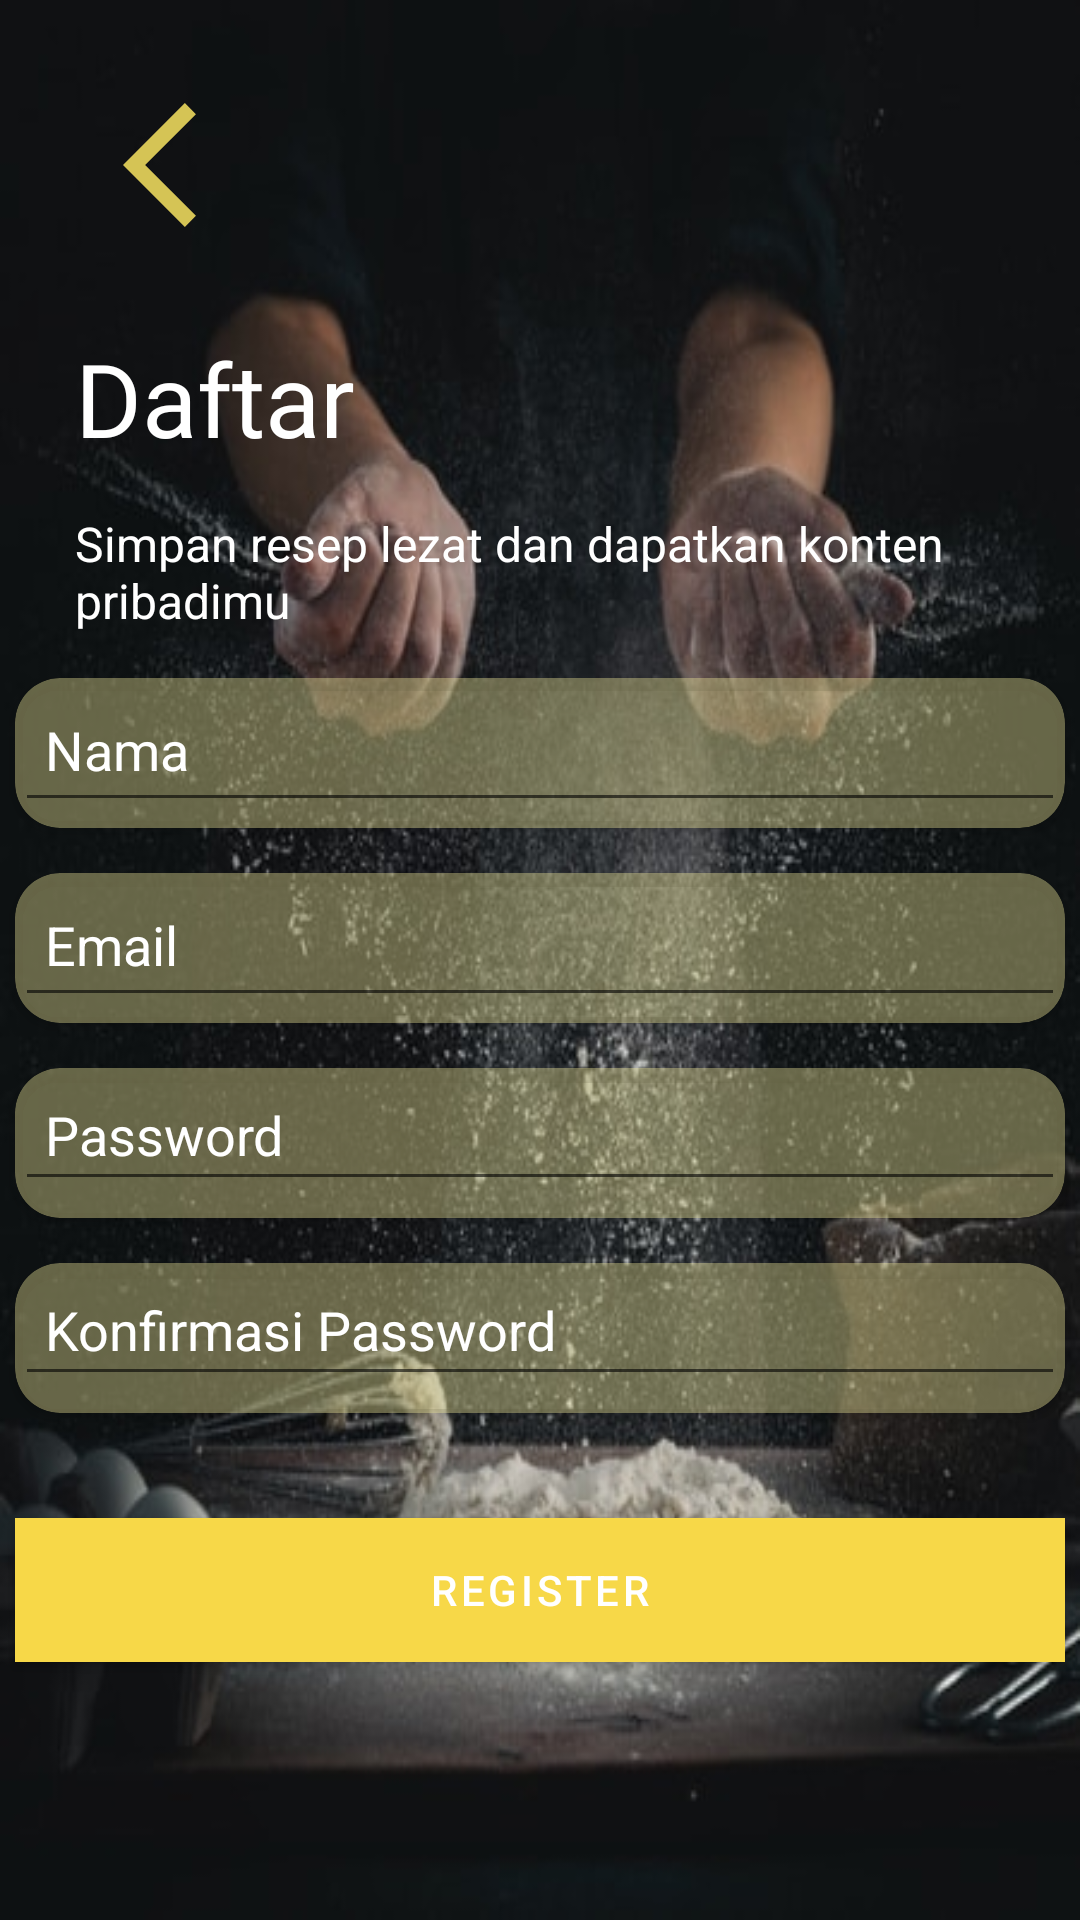

Layout XML and referenced resources for this Android screen:
<!-- AndroidManifest.xml: application theme Theme.App -->
<!-- res/layout/activity_register.xml -->
<?xml version="1.0" encoding="utf-8"?>
<LinearLayout xmlns:android="http://schemas.android.com/apk/res/android"
    xmlns:app="http://schemas.android.com/apk/res-auto"
    xmlns:tools="http://schemas.android.com/tools"
    android:layout_width="match_parent"
    android:layout_height="match_parent"
    android:background="@drawable/background_register"
    android:orientation="vertical"
    tools:context=".RegisterActivity">

    <LinearLayout
        android:layout_width="match_parent"
        android:layout_height="wrap_content"
        android:orientation="horizontal">

        <Button
            android:id="@+id/btnBackRegister"
            android:layout_width="60dp"
            android:layout_height="60dp"
            android:layout_marginLeft="25dp"
            android:layout_marginTop="25dp"
            android:background="@android:color/transparent"
            android:drawableLeft="@drawable/ic_back"
            tools:ignore="SpeakableTextPresentCheck" />

    </LinearLayout>

    <TextView
        android:id="@+id/textView"
        android:layout_width="345dp"
        android:layout_height="wrap_content"
        android:layout_marginLeft="25dp"
        android:layout_marginTop="25dp"
        android:layout_marginBottom="15dp"
        android:fontFamily="@font/aleo_bold"
        android:text="@string/daftar"
        android:textColor="@color/white"
        android:textSize="34sp" />

    <TextView
        android:id="@+id/textView2"
        android:layout_width="342dp"
        android:layout_height="wrap_content"
        android:layout_marginLeft="25dp"
        android:text="@string/simpan_resep_lezat_dan_dapatkan_konten_pribadimu"
        android:textColor="@color/white"
        android:textSize="16sp" />

    <androidx.cardview.widget.CardView
        android:layout_width="350dp"
        android:layout_height="50dp"
        android:layout_gravity="center"
        android:layout_marginTop="15dp"
        app:cardBackgroundColor="@color/temp_Kuning_semi_abu_opacity_40"
        app:cardCornerRadius="15dp">

        <EditText
            android:id="@+id/et_register_nama"
            android:layout_width="match_parent"
            android:layout_height="wrap_content"
            android:drawableLeft="@drawable/ic_person_gray"
            android:drawablePadding="10dp"
            android:padding="10dp"
            android:ems="10"
            android:hint="@string/nama"
            android:inputType="textPersonName"
            android:minHeight="48dp"
            android:textColorHint="@color/white"
            android:autofillHints="" />

    </androidx.cardview.widget.CardView>

    <androidx.cardview.widget.CardView
        android:layout_width="350dp"
        android:layout_height="50dp"
        android:layout_gravity="center"
        android:layout_marginTop="15dp"
        app:cardBackgroundColor="@color/temp_Kuning_semi_abu_opacity_40"
        app:cardCornerRadius="15dp">

        <EditText
            android:id="@+id/et_register_email"
            android:layout_width="match_parent"
            android:layout_height="wrap_content"
            android:drawableLeft="@drawable/ic_email_gray"
            android:drawablePadding="10dp"
            android:padding="10dp"
            android:autofillHints=""
            android:ems="10"
            android:hint="@string/email"
            android:inputType="textPersonName"
            android:minHeight="48dp"
            android:textColorHint="@color/white" />
    </androidx.cardview.widget.CardView>

    <androidx.cardview.widget.CardView
        android:layout_width="350dp"
        android:layout_height="50dp"
        android:layout_gravity="center"
        android:layout_marginTop="15dp"
        app:cardBackgroundColor="@color/temp_Kuning_semi_abu_opacity_40"
        app:cardCornerRadius="15dp">

        <EditText
            android:id="@+id/et_register_password"
            android:layout_width="match_parent"
            android:layout_height="wrap_content"
            android:drawableLeft="@drawable/ic_lock_gray"
            android:drawablePadding="10dp"
            android:padding="10dp"
            android:ems="10"
            android:hint="@string/password"
            android:inputType="textPassword"
            android:textColorHint="@color/white"
            android:autofillHints="" />

    </androidx.cardview.widget.CardView>

    <androidx.cardview.widget.CardView
        android:layout_width="350dp"
        android:layout_height="50dp"
        android:layout_gravity="center"
        android:layout_marginTop="15dp"
        app:cardBackgroundColor="@color/temp_Kuning_semi_abu_opacity_40"
        app:cardCornerRadius="15dp">

        <EditText
            android:id="@+id/et_register_password2"
            android:layout_width="match_parent"
            android:layout_height="wrap_content"
            android:drawableLeft="@drawable/ic_lock_gray"
            android:drawablePadding="10dp"
            android:padding="10dp"
            android:ems="10"
            android:hint="@string/konfirmasi_password"
            android:inputType="textPassword"
            android:textColorHint="@color/white"
            android:autofillHints="" />
    </androidx.cardview.widget.CardView>

    <Button
        android:id="@+id/btn_register_submit"
        android:layout_width="350dp"
        android:layout_height="wrap_content"
        android:layout_gravity="center"
        android:layout_marginTop="35dp"
        android:background="@color/temp_Kuning_lemon"
        android:defaultFocusHighlightEnabled="true"
        android:shadowColor="@color/black"
        android:text="@string/register"
        android:textColor="@color/white" />

</LinearLayout>
<!-- resources referenced by this layout -->
<resources>
  <color name="black">#FF000000</color>
  <color name="temp_Kuning_lemon">#FDDB3A</color>
  <color name="temp_Kuning_semi_abu_opacity_40">#66EDE59A</color>
  <color name="white">#FFFFFFFF</color>
  <!-- drawable background_register: jpg bitmap (drawable, 50425 bytes) -->
  <!-- drawable ic_back (drawable) -->
  <vector android:autoMirrored="true" android:height="50dp"
      android:tint="#D5C455" android:viewportHeight="24"
      android:viewportWidth="24" android:width="50dp" xmlns:android="http://schemas.android.com/apk/res/android">
      <path android:fillColor="@android:color/white" android:pathData="M11.67,3.87L9.9,2.1 0,12l9.9,9.9 1.77,-1.77L3.54,12z"/>
  </vector>
  <string name="daftar">Daftar</string>
  <string name="email">Email</string>
  <string name="konfirmasi_password">Konfirmasi Password</string>
  <string name="nama">Nama</string>
  <string name="password">Password</string>
  <string name="register">Register</string>
  <string name="simpan_resep_lezat_dan_dapatkan_konten_pribadimu">Simpan resep lezat dan dapatkan konten pribadimu</string>
  <style name="Theme.App" parent="Theme.MaterialComponents.DayNight.NoActionBar">
          ...
          <item name="bottomNavigationStyle">@style/Widget.MaterialComponents.BottomNavigationView.Colored</item>
          <item name="android:windowTranslucentStatus">true</item>
          <item name="android:windowTranslucentNavigation">true</item>
  
  
  
          <item name="android:windowBackground">@color/temp_kuning_cerah</item>
          <item name="colorPrimary">@color/temp_Kuning_lemon</item>
          <item name="colorOnSecondary">@color/white</item>
          <item name="colorOnPrimary">@color/teal_700</item>
  
      </style>
  <color name="temp_kuning_cerah">#F6F4E6</color>
  <color name="teal_700">#FF018786</color>
</resources>
